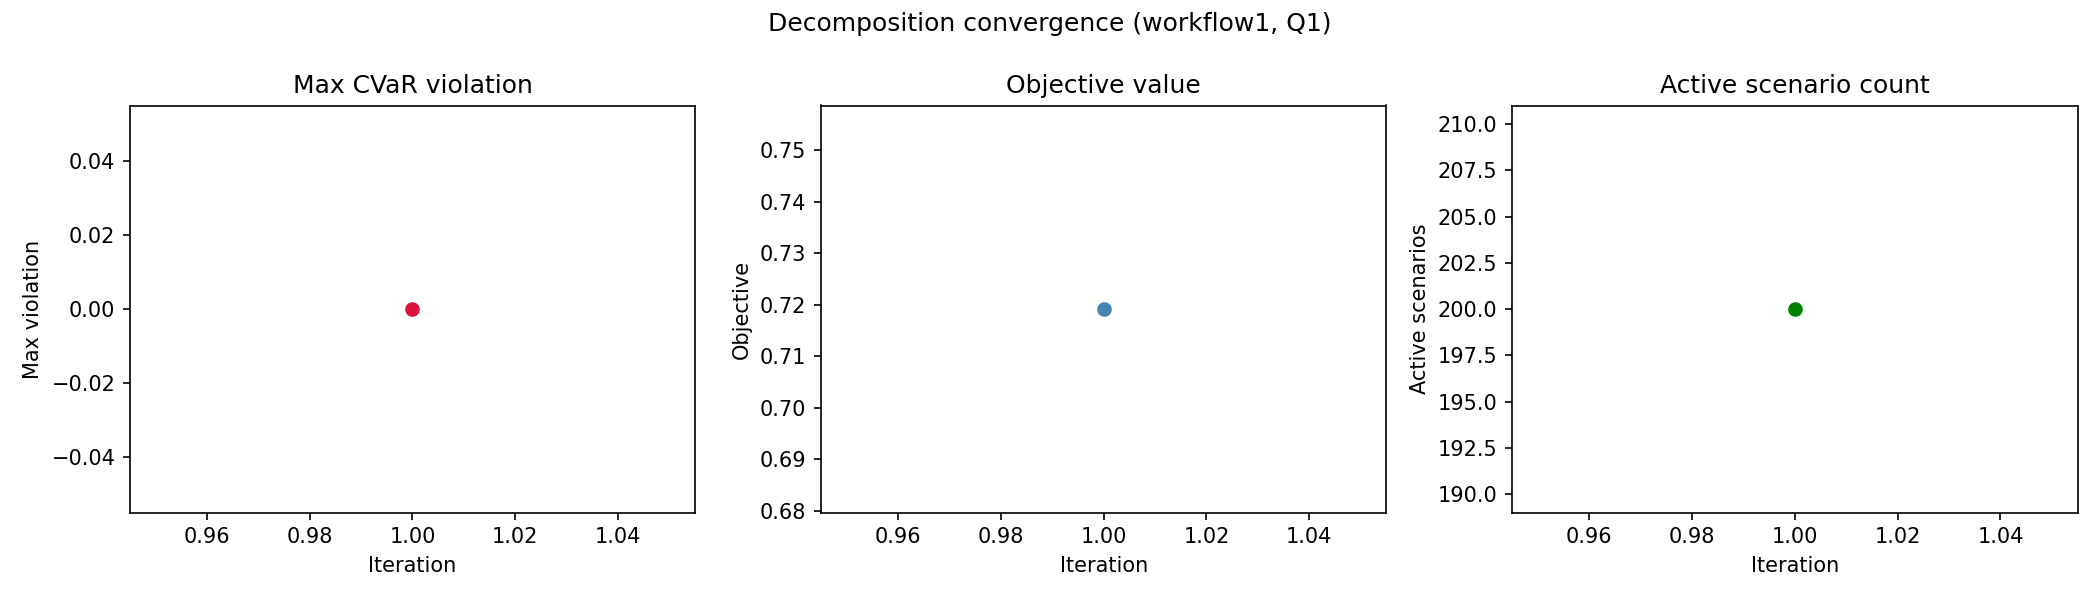

The data file committed next to this chart (first rows):
workflow, quality_level, iteration, active_scenario_count, objective_value, max_violation, num_violated_scenarios, runtime_sec
workflow1, Q1, 1, 200, 0.7192, 0.0, 0, 0.1253
